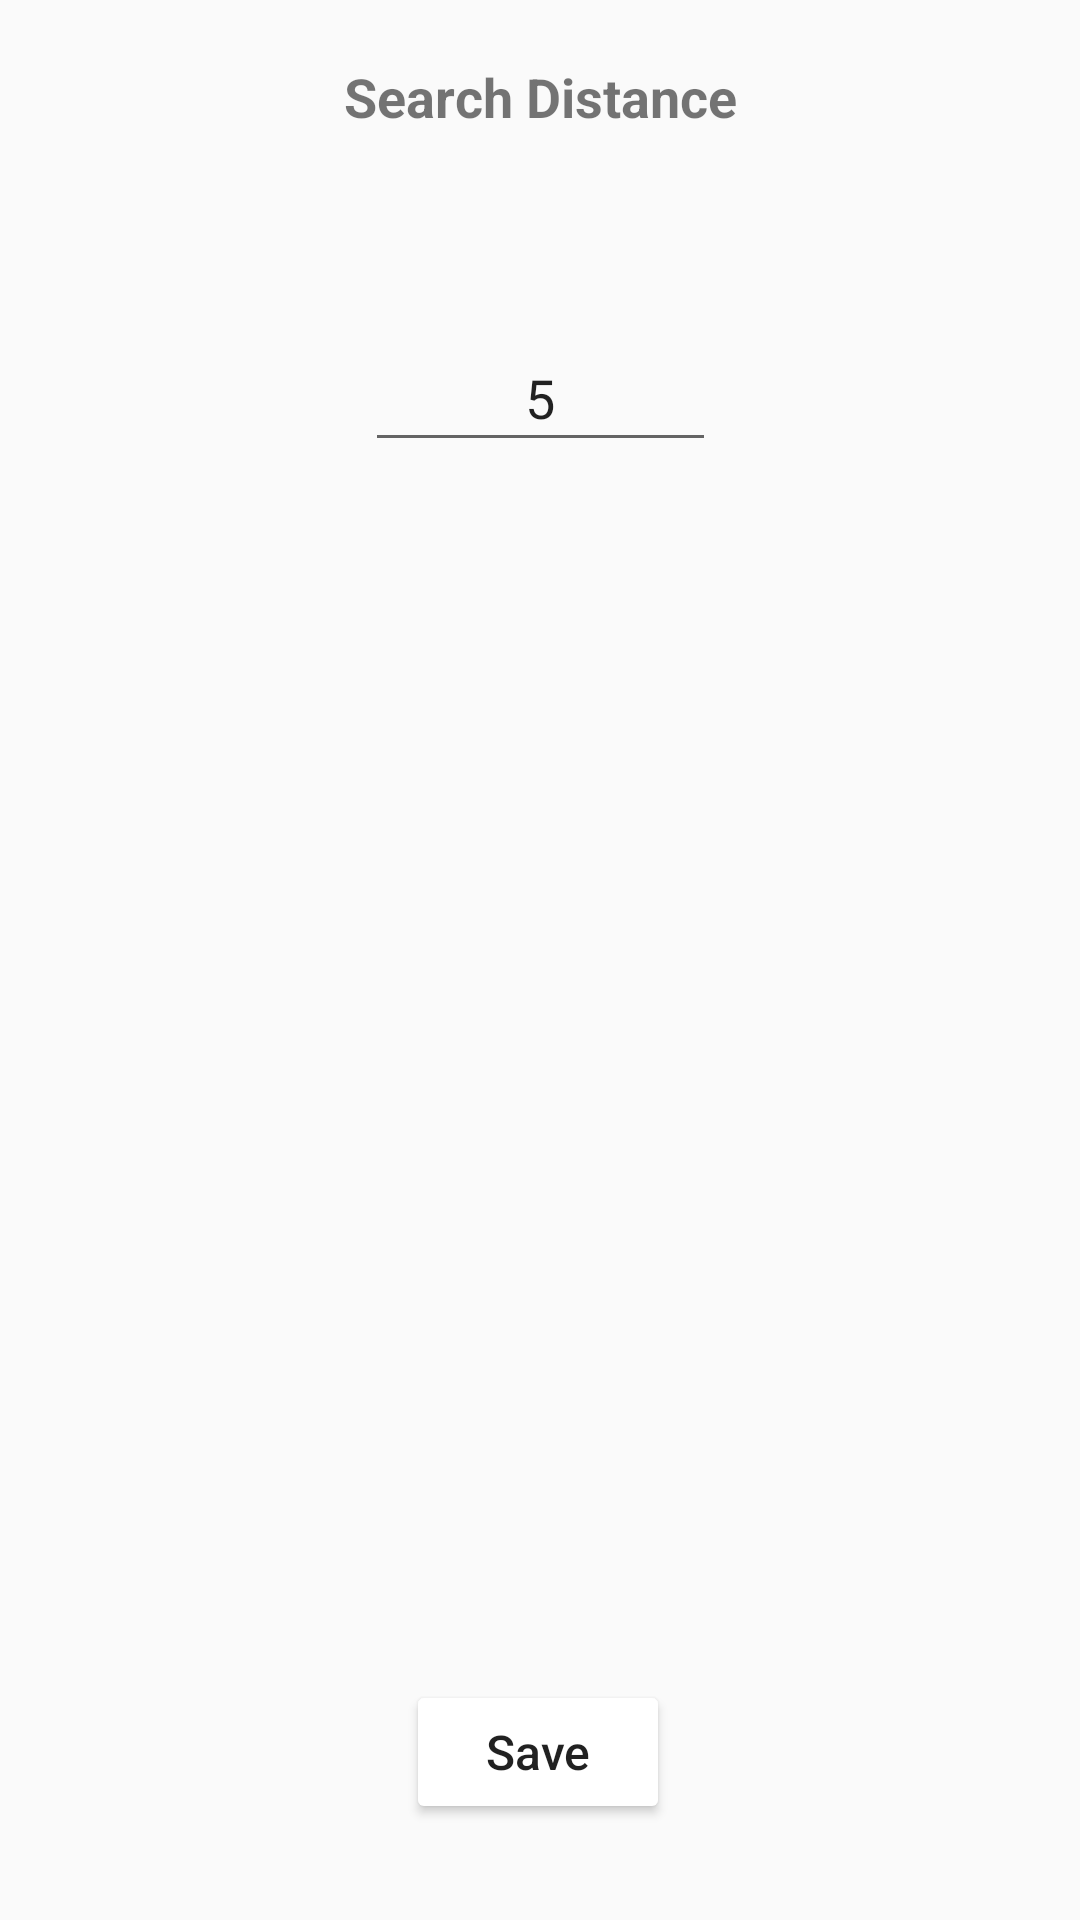

Layout XML and referenced resources for this Android screen:
<!-- AndroidManifest.xml: application theme AppTheme -->
<!-- res/layout/fragment_neighbourdistance.xml -->
<?xml version="1.0" encoding="utf-8"?>
<androidx.constraintlayout.widget.ConstraintLayout xmlns:android="http://schemas.android.com/apk/res/android"
    xmlns:app="http://schemas.android.com/apk/res-auto"
    xmlns:tools="http://schemas.android.com/tools"
    android:layout_width="match_parent"
    android:layout_height="match_parent"
    android:tag="neighbourdistance"
    tools:context=".fragment_neighbourdistance">

    

    <TextView
        android:id="@+id/textView4"
        android:layout_width="294dp"
        android:layout_height="68dp"
        android:layout_marginTop="20dp"
        android:text="@string/setting_set_distance"
        android:textAlignment="center"
        android:textSize="18sp"
        android:textStyle="bold"
        app:layout_constraintEnd_toEndOf="parent"
        app:layout_constraintStart_toStartOf="parent"
        app:layout_constraintTop_toTopOf="parent" />

    <EditText
        android:id="@+id/editTextNumberNeighbourLocationDistance"
        android:layout_width="117dp"
        android:layout_height="46dp"
        android:layout_marginTop="20dp"
        android:ems="10"
        android:inputType="number"
        android:text="5"
        android:textAlignment="center"
        app:layout_constraintEnd_toEndOf="parent"
        app:layout_constraintStart_toStartOf="parent"
        app:layout_constraintTop_toBottomOf="@+id/textView4" />

    <Button
        android:id="@+id/buttonSaveNeighbourLocationDistance"
        android:layout_width="wrap_content"
        android:layout_height="wrap_content"
        android:layout_marginBottom="32dp"
        android:text="Save"
        android:textAllCaps="false"
        android:textSize="16sp"
        android:theme="@style/MyButton"
        app:layout_constraintBottom_toBottomOf="parent"
        app:layout_constraintEnd_toEndOf="parent"
        app:layout_constraintHorizontal_bias="0.498"
        app:layout_constraintStart_toStartOf="parent" />


</androidx.constraintlayout.widget.ConstraintLayout>
<!-- resources referenced by this layout -->
<resources>
  <string name="setting_set_distance">Search Distance</string>
  <style name="MyButton" parent="Theme.AppCompat.Light">
          <item name="colorControlHighlight">
              @color/purple</item>
          <item name="colorButtonNormal">
              @color/white</item>
      </style>
  <style name="AppTheme" parent="Theme.AppCompat.Light.NoActionBar">
          
          <item name="colorPrimary">@color/colorPrimary</item>
          <item name="colorPrimaryDark">@color/colorPrimaryDark</item>
          <item name="colorAccent">@color/colorAccent</item>
      </style>
  <color name="purple">#6200EE</color>
  <color name="white">#ffffff</color>
  <color name="colorPrimary">#6200EE</color>
  <color name="colorPrimaryDark">#3700B3</color>
  <color name="colorAccent">#03DAC5</color>
</resources>
